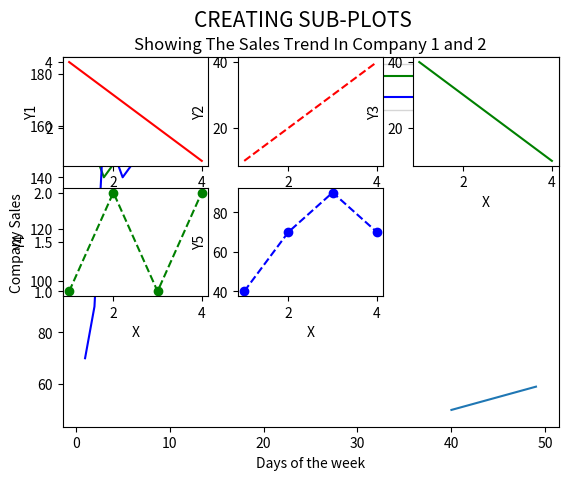

Reproduce this figure in Python.
# -*- coding: utf-8 -*-
"""Untitled1.ipynb

Automatically generated by Colaboratory.

Original file is located at
    https://colab.research.google.com/<link-removed>
"""

# Commented out IPython magic to ensure Python compatibility.
import numpy as np
import pandas as pd
import seaborn as sns
import matplotlib as mpl
import matplotlib.pyplot as plt
# %matplotlib inline

#Question 1:
a = np.arange(40,50)
b = np.arange(50,60)
plt.plot(a,b)
plt.title('Question 1')
plt.xlabel('a values')
plt.ylabel('b values')
plt.show()

#question 2:
#Plot a line plot showing the sales trend in company 1 and 2:
days = [1,2,3,4,5,6,7]
sales_1 = [160,150,140,145,175,165,180]
sales_2 = [70,90,160,150,140,145,175]
plt.plot(days,sales_1,'b-',color='g',label='sales of company 1')
plt.plot(days,sales_2,'r-',color='b',label='sales of company 2')
plt.title('Showing The Sales Trend In Company 1 and 2')
plt.xlabel("Days of the week")
plt.ylabel("Company Sales")
plt.legend()
plt.show()

#Question 3 
#Create a 3 by 3 subplots:multiple plots
x = [1,2,3,4]
y1 = [4,3,2,1]
y2 = [10,20,30,40]
y3 = [40,30,20,10]
y4 = [1,2,1,2]
y5 = [40,70,90,70]

plt.suptitle('CREATING SUB-PLOTS',fontsize=15)

plt.subplot(3,3,1)
plt.plot(x,y1,'r-')
plt.xlabel('X')
plt.ylabel('Y1')

plt.subplot(3,3,2)
plt.plot(x,y2,'r--')
plt.xlabel('X')
plt.ylabel('Y2')

plt.subplot(3,3,3)
plt.plot(x,y3,'g-')
plt.xlabel('X')
plt.ylabel('Y3')

plt.subplot(3,3,4)
plt.plot(x,y4,'go--')
plt.xlabel('X')
plt.ylabel('Y4')

plt.subplot(3,3,5)
plt.plot(x,y5,'bo--')
plt.xlabel('X')
plt.ylabel('Y5')
plt.show()